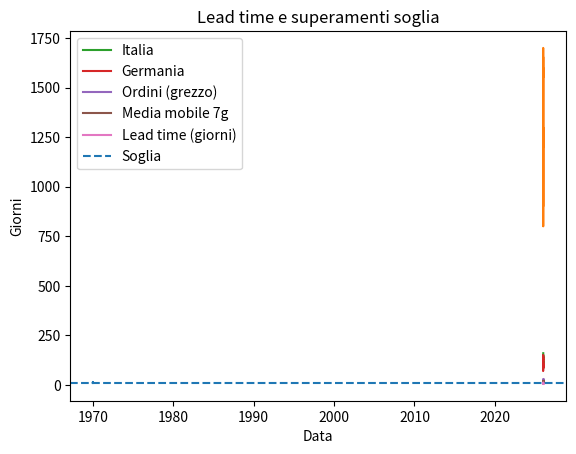
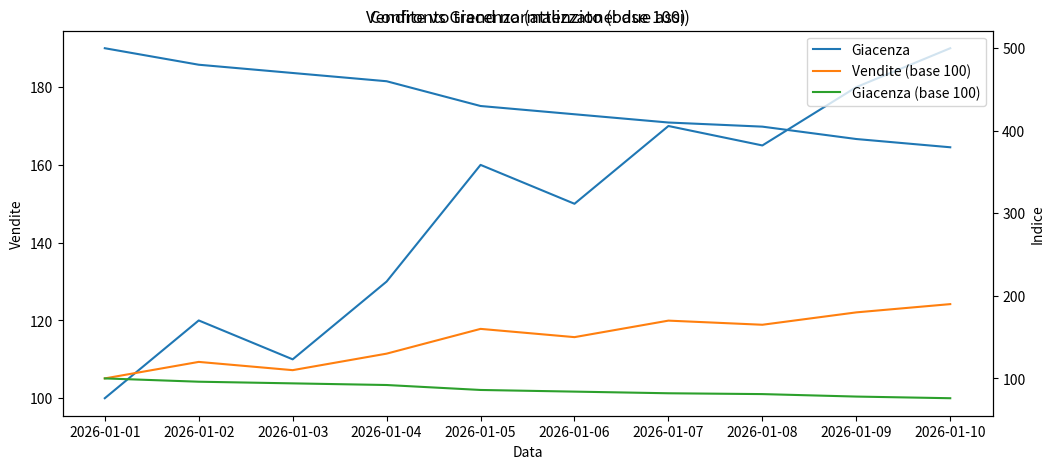

Source code (Python) for these figures, in order:
"""
GRAFICO A LINEA (PLT)
Un grafico a linea è uno strumento che racconta come cambia una misura lungo un asse ordinato,
quasi sempre il tempo. L'asse X deve essere ordinato per mostrare dati corretti.

Il grafico a linea è da utilizzare se vuoi vedere trend, stagionalità, cambi di livello,
rotture di regime, anomalie nel tempo.
Da non utilizzarsi se hai categorie senza ordine (esempio clienti, articoli, reparti, in questo caso usa 
un grafico a barre), da non utilizzarsi se hai troppe serie (20 linee), diventa inleggibile, da non utilizzarsi
con dati troppo rumorosi senza smoothing, da non utilizzarsi se vuoi confrontare distribuzioni, in questo
caso utilizza boxplot/istogramma

"""

#
#ESEMPIO 1: GRAFICO A LINEA SEMPLICE 
#
import matplotlib.pyplot as plt

y = [10, 12, 9, 15, 14]
x = [1, 2, 3, 4, 5] 

plt.plot(x, y)
plt.title("Esempio base: valori nel tempo ")
plt.xlabel("Periodo")
plt.ylabel("Valore")
plt.show()

"""
se la x non è ordinata, prima di fare il grafico andrebbe ordinata.
"""

#
#ESEMPIO 2: SERIE TEMPORALE
#
import pandas as pd
import matplotlib.pyplot as plt

df = pd.DataFrame({
    "data": pd.date_range("2026-01-01", periods=10, freq="D"),
    "fatturato": [1200, 1300, 900, 1600, 1550, 1700, 800, 1400, 1500, 1650]
}).sort_values("data")

plt.plot(df["data"], df["fatturato"])
plt.title("Fatturato giornaliero")
plt.xlabel("Data")
plt.ylabel("Euro")
plt.show()

"""
controlla sempre:
 - picchi e buchi: chiediti se sono eventi reali (fatture cumulative, chiusura mese, ecc) o fenomeni
   di business.
 - Se hai buchi (giorni senza vendite), decidi se sono 0 reali o dati mancanti
"""

#
#ESERCIZIO 3 (con più serie a confronto)
#
import pandas as pd
import matplotlib.pyplot as plt

df = pd.DataFrame({
    "data": pd.date_range("2026-01-01", periods=8, freq="D"),
    "Italia":  [100, 120, 80, 140, 135, 150, 90, 160],
    "Germania":[90, 110, 70, 130, 125, 145, 85, 150]
})

plt.plot(df["data"], df["Italia"], label="Italia")
plt.plot(df["data"], df["Germania"], label="Germania")
plt.title("Vendite giornaliere per paese")
plt.xlabel("Data")
plt.ylabel("Euro")
plt.legend()
plt.show()

"""
Contronti due trend insieme
"""

#ESERCIZIO 4 CON DATI RUMOROSI, (aggiunti media mobile)

import pandas as pd
import matplotlib.pyplot as plt

df = pd.DataFrame({
    "data": pd.date_range("2026-01-01", periods=30, freq="D"),
    "ordini": [12,14,9,20,18,11,10,25,22,13,9,15,17,30,28,12,11,26,24,14,10,16,18,29,27,13,12,23,21,15]
})
df["ma7"] = df["ordini"].rolling(7).mean()  #calcolo media mobile

plt.plot(df["data"], df["ordini"], label="Ordini (grezzo)")
plt.plot(df["data"], df["ma7"], label="Media mobile 7g")
plt.title("Ordini: grezzo vs trend")
plt.xlabel("Data")
plt.ylabel("N. ordini")
plt.legend()
plt.show()

"""
La linea 'grezza' spesso è rumore, aggiunti la media mobile, ti fa vedere la tendenza, ma introduce un ritardo
Non confondere smoothing con la realtà
Quando NON utilizzare smoothing:
- se devi identificare esattamente il giorno dell'evento
- se la serie è corta: la media mobile ti mangia metà dei dati
"""

#ESERCIZIO 5 EVIDENZIA ANOMALIE E SOGLIE

import pandas as pd
import matplotlib.pyplot as plt

df = pd.DataFrame({
    "data": pd.date_range("2026-01-01", periods=14, freq="D"),
    "lead_time": [5,6,5,7,6,5,12,6,5,7,6,5,8,6]
})

soglia = 8

plt.plot(df["data"], df["lead_time"], label="Lead time (giorni)")
plt.axhline(soglia, linestyle="--", label="Soglia")
plt.title("Lead time e superamenti soglia")
plt.xlabel("Data")
plt.ylabel("Giorni")
plt.legend()
plt.show()


#ESERCIZIO 6: CONFRONTA SERIE CON ASSI DIVERSI

import pandas as pd
import matplotlib.pyplot as plt

df = pd.DataFrame({
    "data": pd.date_range("2026-01-01", periods=10, freq="D"),
    "vendite": [100,120,110,130,160,150,170,165,180,190],
    "giacenza": [500,480,470,460,430,420,410,405,390,380]
})

fig, ax1 = plt.subplots(figsize=(12, 5))
ax2 = ax1.twinx()

ax1.plot(df["data"], df["vendite"], label="Vendite")
ax2.plot(df["data"], df["giacenza"], label="Giacenza")

ax1.set_title("Vendite vs Giacenza (attenzione: due assi)")
ax1.set_xlabel("Data")
ax1.set_ylabel("Vendite")
ax2.set_ylabel("Giacenza")

plt.show()

"""
Con più assi è meglio prima normalizzare e solo dopo confrontare il trend
"""
#COPIA 7: NORMALIZZAZIONE DEI DATI

import pandas as pd
import matplotlib.pyplot as plt

df = pd.DataFrame({
    "data": pd.date_range("2026-01-01", periods=10, freq="D"),
    "vendite": [100,120,110,130,160,150,170,165,180,190],
    "giacenza": [500,480,470,460,430,420,410,405,390,380]
})

base_v = df["vendite"].iloc[0]
base_g = df["giacenza"].iloc[0]
df["vendite_idx"] = df["vendite"] / base_v * 100
df["giacenza_idx"] = df["giacenza"] / base_g * 100

plt.plot(df["data"], df["vendite_idx"], label="Vendite (base 100)")
plt.plot(df["data"], df["giacenza_idx"], label="Giacenza (base 100)")
plt.title("Confronto trend normalizzato (base 100)")
plt.xlabel("Data")
plt.ylabel("Indice")
plt.legend()
plt.show()


